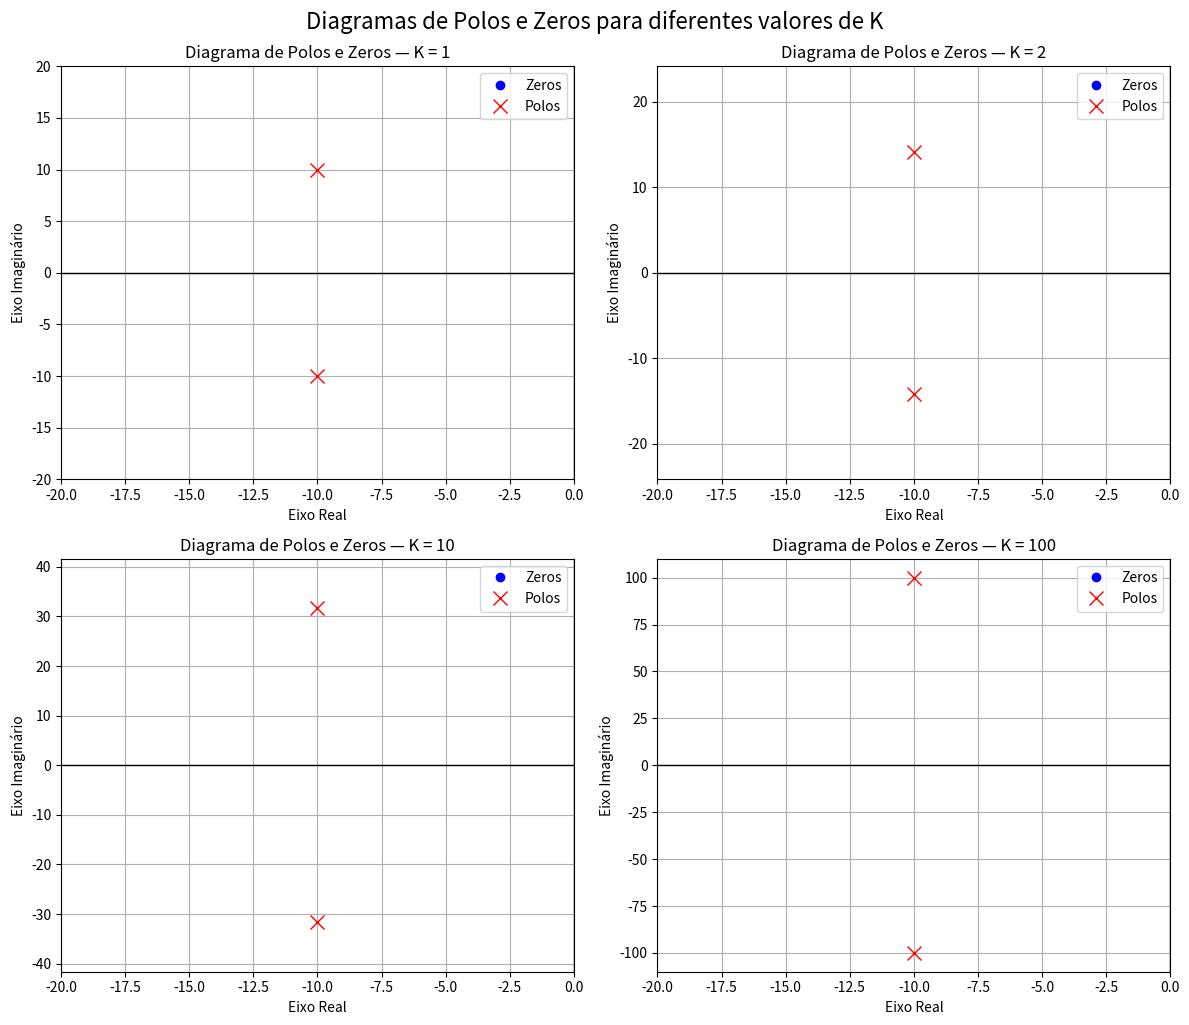

The script that saved this image:
import numpy as np
import matplotlib.pyplot as plt

# Dados dos zeros e polos para cada K
sistemas = {
    "K = 1": {
        "zeros": [100],          # zero constante (sem raiz finita)
        "polos": [1, 20, 200]
    },
    "K = 2": {
        "zeros": [200],
        "polos": [1, 20, 300]
    },
    "K = 10": {
        "zeros": [1000],
        "polos": [1, 20, 1100]
    },
    "K = 100": {
        "zeros": [10000],
        "polos": [1, 20, 10100]
    }
}

fig, axs = plt.subplots(2, 2, figsize=(12, 10))
axs = axs.flatten()

for idx, (k, dados) in enumerate(sistemas.items()):
    zeros = np.roots(dados["zeros"])  # zeros vazios (sem raízes)
    polos = np.roots(dados["polos"])

    ax = axs[idx]

    # Plot zeros (não existem zeros finitos, então só legenda)
    if len(zeros) > 0:
        ax.plot(zeros.real, zeros.imag, 'bo', markersize=10, label='Zeros')
    else:
        ax.plot([], [], 'bo', label='Zeros')  # legenda sem pontos

    # Plot polos
    ax.plot(polos.real, polos.imag, 'rx', markersize=10, label='Polos')

    # Eixos
    ax.axhline(0, color='black', linewidth=1)
    ax.axvline(0, color='black', linewidth=1)

    ax.set_title(f'Diagrama de Polos e Zeros — {k}')
    ax.set_xlabel('Eixo Real')
    ax.set_ylabel('Eixo Imaginário')
    ax.grid(True)
    ax.legend()

    # Ajustar limites com margem
    real_parts = list(polos.real) + list(zeros.real)
    imag_parts = list(polos.imag) + list(zeros.imag)

    real_min, real_max = min(real_parts), max(real_parts)
    imag_max_abs = max(abs(im) for im in imag_parts)

    ax.set_xlim(real_min - 10, real_max + 10)
    ax.set_ylim(-imag_max_abs - 10, imag_max_abs + 10)

plt.tight_layout()
plt.suptitle('Diagramas de Polos e Zeros para diferentes valores de K', fontsize=16, y=1.02)
plt.show()
